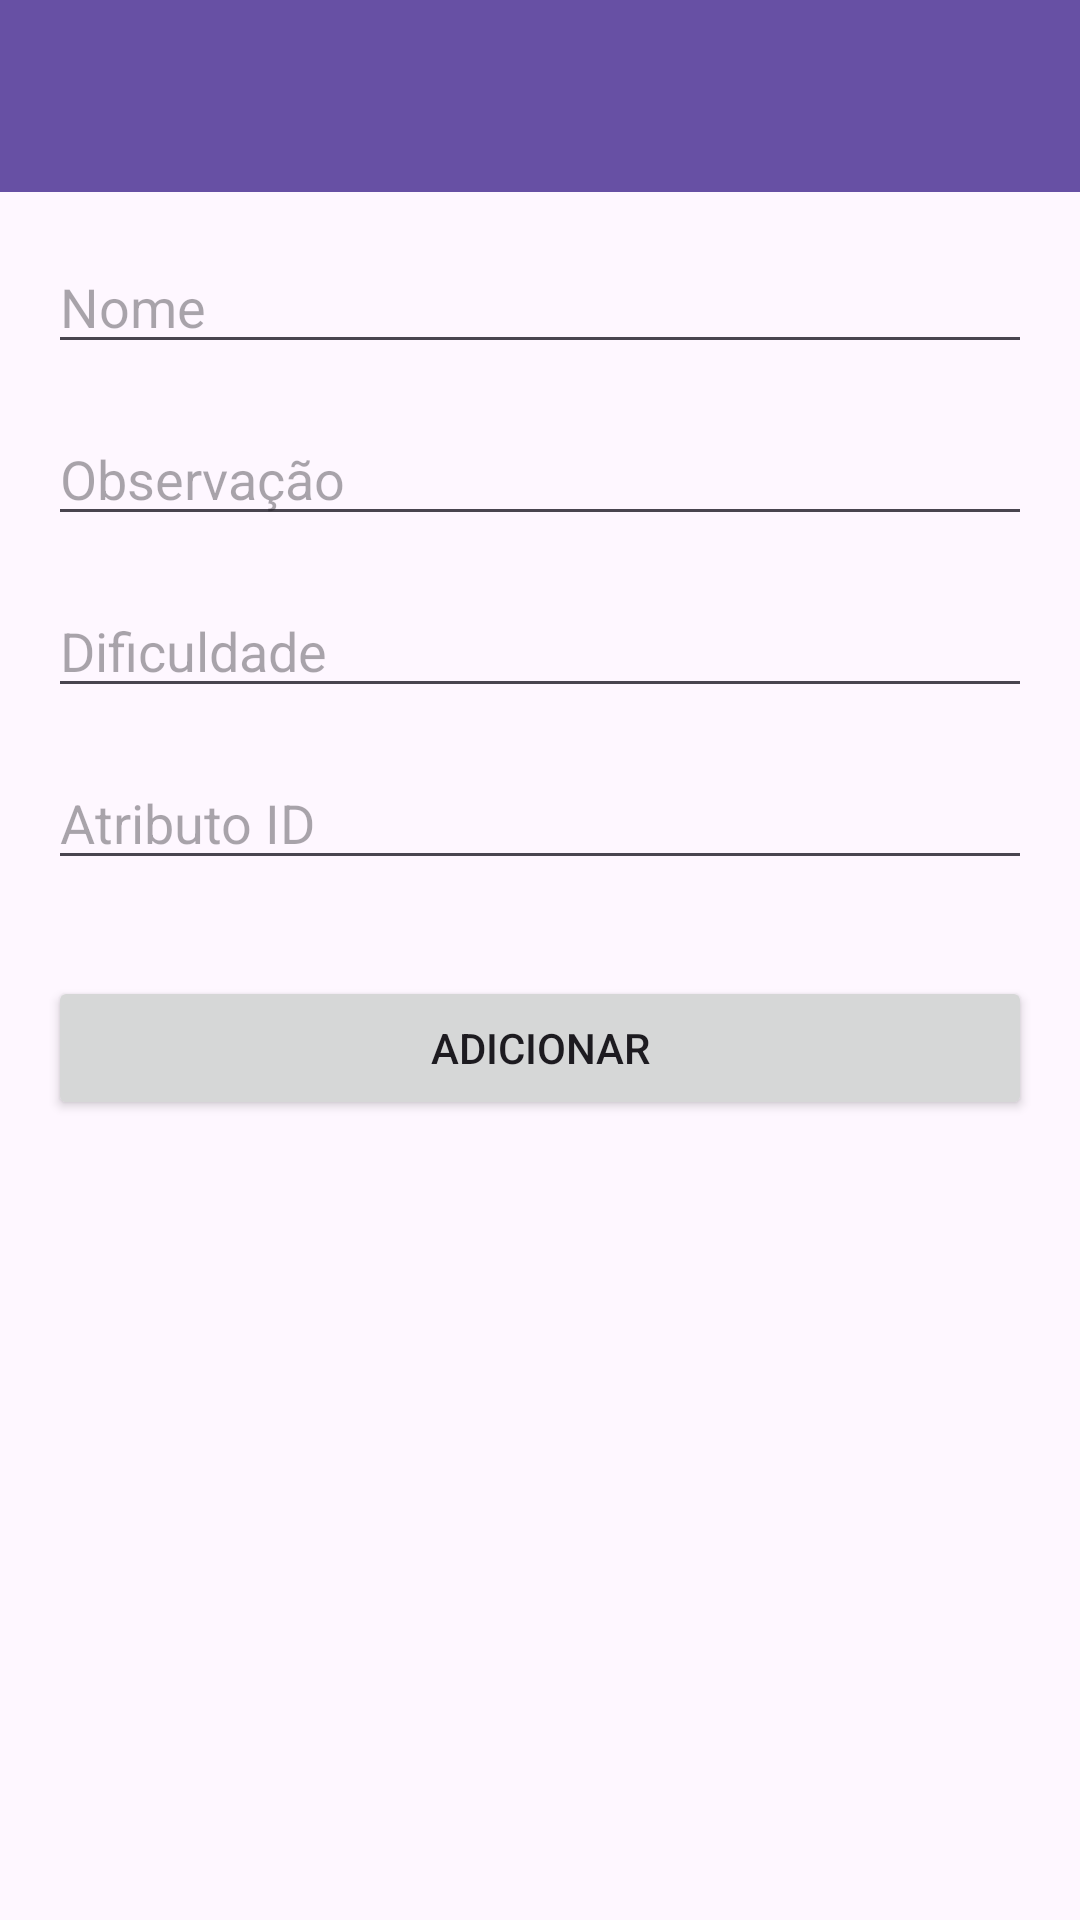

Produce the Android XML layout that renders to this screen, including the resource entries it uses.
<!-- AndroidManifest.xml: application theme Theme.DOMOB -->
<!-- res/layout/activity_adiciona_atividade.xml -->
<?xml version="1.0" encoding="utf-8"?>
<RelativeLayout xmlns:android="http://schemas.android.com/apk/res/android"
    xmlns:tools="http://schemas.android.com/tools"
    android:layout_width="match_parent"
    android:layout_height="match_parent"
    tools:context=".AdicionaAtividade">

    <androidx.appcompat.widget.Toolbar
        android:id="@+id/toolbar"
        android:layout_width="match_parent"
        android:layout_height="?attr/actionBarSize"
        android:background="?attr/colorPrimary"
        android:theme="@style/ThemeOverlay.AppCompat.ActionBar"
        android:popupTheme="@style/ThemeOverlay.AppCompat.Light" />

    <EditText
        android:id="@+id/editTextNome"
        android:layout_width="match_parent"
        android:layout_height="wrap_content"
        android:layout_below="@id/toolbar"
        android:layout_marginTop="16dp"
        android:layout_marginStart="16dp"
        android:layout_marginEnd="16dp"
        android:ems="10"
        android:inputType="text"
        android:hint="Nome" />

    <EditText
        android:id="@+id/editTextObservacao"
        android:layout_width="match_parent"
        android:layout_height="wrap_content"
        android:layout_below="@id/editTextNome"
        android:layout_marginTop="16dp"
        android:layout_marginStart="16dp"
        android:layout_marginEnd="16dp"
        android:ems="10"
        android:inputType="text"
        android:hint="Observação" />

    <EditText
        android:id="@+id/editTextDificuldade"
        android:layout_width="match_parent"
        android:layout_height="wrap_content"
        android:layout_below="@id/editTextObservacao"
        android:layout_marginTop="16dp"
        android:layout_marginStart="16dp"
        android:layout_marginEnd="16dp"
        android:ems="10"
        android:inputType="number"
        android:hint="Dificuldade" />

    <EditText
        android:id="@+id/editTextAtributo"
        android:layout_width="match_parent"
        android:layout_height="wrap_content"
        android:layout_below="@id/editTextDificuldade"
        android:layout_marginTop="16dp"
        android:layout_marginStart="16dp"
        android:layout_marginEnd="16dp"
        android:ems="10"
        android:inputType="number"
        android:hint="Atributo ID" />

    <Button
        android:id="@+id/add_button"
        android:layout_width="match_parent"
        android:layout_height="wrap_content"
        android:layout_below="@id/editTextAtributo"
        android:layout_marginTop="32dp"
        android:layout_marginStart="16dp"
        android:layout_marginEnd="16dp"
        android:text="Adicionar" />

</RelativeLayout>
<!-- resources referenced by this layout -->
<resources>
  <style name="Theme.DOMOB" parent="Base.Theme.DOMOB" />
  <style name="Base.Theme.DOMOB" parent="Theme.Material3.DayNight.NoActionBar">
          
          
      </style>
</resources>
